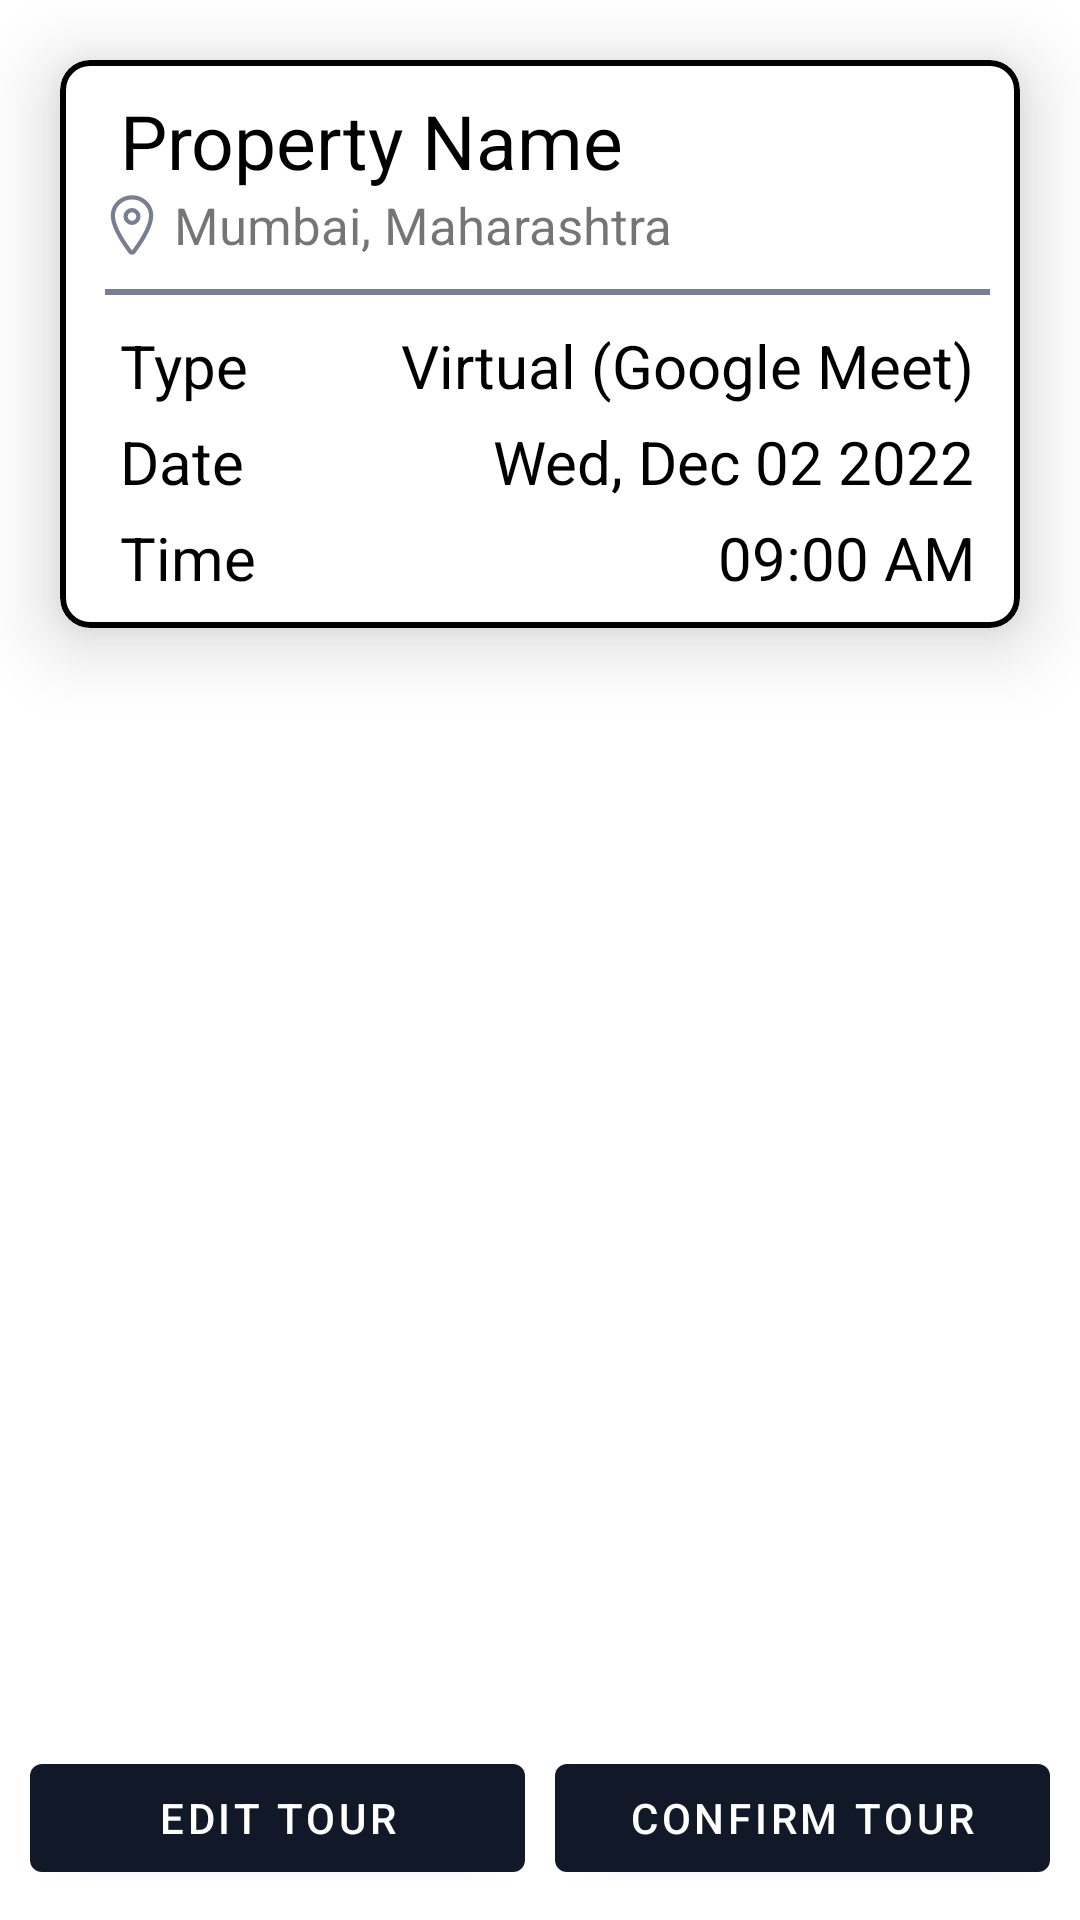

Reconstruct the res/layout file that produces this screen, plus the resources it refers to.
<!-- AndroidManifest.xml: application theme Theme.Homely -->
<!-- res/layout/fragment_schedule_tour.xml -->
<?xml version="1.0" encoding="utf-8"?>
<androidx.constraintlayout.widget.ConstraintLayout xmlns:android="http://schemas.android.com/apk/res/android"
    xmlns:tools="http://schemas.android.com/tools"
    android:layout_width="match_parent"
    android:layout_height="match_parent"
    xmlns:app="http://schemas.android.com/apk/res-auto"
    tools:context=".Tour.ScheduleTour">

    <com.google.android.material.card.MaterialCardView
        android:layout_width="match_parent"
        android:layout_height="wrap_content"
        android:layout_margin="20dp"
        app:strokeWidth="2dp"
        app:strokeColor="@color/black"
        app:cardCornerRadius="10dp"
        app:cardElevation="15dp"
        app:layout_constraintTop_toTopOf="parent"
        app:layout_constraintStart_toStartOf="parent"
        app:layout_constraintEnd_toEndOf="parent"
        tools:ignore="MissingConstraints">
        <LinearLayout
            android:layout_width="match_parent"
            android:layout_height="wrap_content"
            android:layout_margin="10dp"
            android:orientation="vertical">
            <LinearLayout
                android:layout_width="wrap_content"
                android:layout_height="wrap_content"
                android:orientation="vertical">
                <TextView
                    android:id="@+id/pName"
                    android:layout_width="wrap_content"
                    android:layout_height="wrap_content"
                    android:layout_marginLeft="10dp"
                    android:text="Property Name"
                    android:textSize="25dp"
                    android:textColor="@color/black"/>
                <LinearLayout
                    android:gravity="center"
                    android:layout_width="wrap_content"
                    android:layout_height="wrap_content">
                    <ImageView
                        android:padding="0dp"
                        android:layout_margin="0dp"
                        android:layout_width="wrap_content"
                        android:layout_height="match_parent"
                        android:src="@drawable/ic_location_outline"
                        app:tint="@color/light_gray" />
                    <TextView
                        android:id="@+id/pLoc"
                        android:layout_weight="1"
                        android:layout_width="wrap_content"
                        android:layout_height="wrap_content"
                        android:text="Mumbai, Maharashtra"
                        android:textSize="17dp"
                        />
                </LinearLayout>
            </LinearLayout>

            <View
                android:layout_width="match_parent"
                android:layout_height="2dp"
                android:background="@color/light_gray"
                android:layout_marginTop="10dp"
                android:layout_marginLeft="5dp"/>

            <LinearLayout
                android:layout_width="match_parent"
                android:layout_height="wrap_content"
                android:layout_marginTop="10dp"
                android:layout_marginLeft="10dp"
                android:layout_marginRight="5dp">
                <TextView
                    android:layout_weight="1"
                    android:layout_width="wrap_content"
                    android:layout_height="wrap_content"
                    android:text="Type"
                    android:textColor="@color/black"
                    android:textSize="20dp"/>
                <TextView
                    android:id="@+id/typeTxt"
                    android:layout_width="wrap_content"
                    android:layout_height="wrap_content"
                    android:text="Virtual (Google Meet)"
                    android:textColor="@color/black"
                    android:textSize="20dp"/>
            </LinearLayout>

            <LinearLayout
                android:layout_width="match_parent"
                android:layout_height="wrap_content"
                android:layout_marginTop="5dp"
                android:layout_marginLeft="10dp"
                android:layout_marginRight="5dp">
                <TextView
                    android:layout_weight="1"
                    android:layout_width="wrap_content"
                    android:layout_height="wrap_content"
                    android:text="Date"
                    android:textColor="@color/black"
                    android:textSize="20dp"/>
                <TextView
                    android:id="@+id/dateTxt"
                    android:layout_width="wrap_content"
                    android:layout_height="wrap_content"
                    android:text="Wed, Dec 02 2022"
                    android:textColor="@color/black"
                    android:textSize="20dp"/>
            </LinearLayout>

            <LinearLayout
                android:layout_width="match_parent"
                android:layout_height="wrap_content"
                android:layout_marginTop="5dp"
                android:layout_marginLeft="10dp"
                android:layout_marginRight="5dp">
                <TextView
                    android:layout_weight="1"
                    android:layout_width="wrap_content"
                    android:layout_height="wrap_content"
                    android:text="Time"
                    android:textColor="@color/black"
                    android:textSize="20dp"/>
                <TextView
                    android:id="@+id/timeTxt"
                    android:layout_width="wrap_content"
                    android:layout_height="wrap_content"
                    android:text="09:00 AM"
                    android:textColor="@color/black"
                    android:textSize="20dp"/>
            </LinearLayout>
        </LinearLayout>
    </com.google.android.material.card.MaterialCardView>

    <LinearLayout
        android:layout_width="match_parent"
        android:layout_height="wrap_content"
        android:layout_margin="10dp"
        app:layout_constraintStart_toStartOf="parent"
        app:layout_constraintEnd_toEndOf="parent"
        app:layout_constraintBottom_toBottomOf="parent">
        <com.google.android.material.button.MaterialButton
            android:id="@+id/ebtn"
            android:layout_weight="1"
            android:layout_width="0dp"
            android:layout_height="match_parent"
            android:layout_marginRight="10dp"
            android:text="Edit Tour"/>
        <com.google.android.material.button.MaterialButton
            android:id="@+id/cbtn"
            android:layout_weight="1"
            android:layout_width="0dp"
            android:layout_height="match_parent"
            android:text="Confirm Tour"/>
    </LinearLayout>

</androidx.constraintlayout.widget.ConstraintLayout>
<!-- resources referenced by this layout -->
<resources>
  <color name="black">#FF000000</color>
  <color name="light_gray">#787f91</color>
  <!-- drawable ic_location_outline (drawable) -->
  <vector xmlns:android="http://schemas.android.com/apk/res/android"
      android:width="28dp"
      android:height="28dp"
      android:viewportWidth="512"
      android:viewportHeight="512">
    <path
        android:pathData="M256,48c-79.5,0 -144,61.39 -144,137 0,87 96,224.87 131.25,272.49a15.77,15.77 0,0 0,25.5 0C304,409.89 400,272.07 400,185 400,109.39 335.5,48 256,48Z"
        android:strokeLineJoin="round"
        android:strokeWidth="32"
        android:fillColor="#00000000"
        android:strokeColor="#000"
        android:strokeLineCap="round"/>
    <path
        android:pathData="M256,192m-48,0a48,48 0,1 1,96 0a48,48 0,1 1,-96 0"
        android:strokeLineJoin="round"
        android:strokeWidth="32"
        android:fillColor="#00000000"
        android:strokeColor="#000"
        android:strokeLineCap="round"/>
  </vector>
  <style name="Theme.Homely" parent="Theme.MaterialComponents.DayNight.NoActionBar">
          
          <item name="colorPrimary">@color/purple_500</item>
          <item name="colorPrimaryVariant">@color/purple_700</item>
          <item name="colorOnPrimary">@color/white</item>
          
          <item name="colorSecondary">@color/teal_200</item>
          <item name="colorSecondaryVariant">@color/teal_700</item>
          <item name="colorOnSecondary">@color/black</item>
          
          <item name="android:statusBarColor" tools:targetApi="l">?attr/colorPrimaryVariant</item>
          
      </style>
  <color name="purple_500">#111827</color>
  <color name="purple_700">#111827</color>
  <color name="white">#FFFFFFFF</color>
  <color name="teal_200">#FF03DAC5</color>
  <color name="teal_700">#FF018786</color>
</resources>
